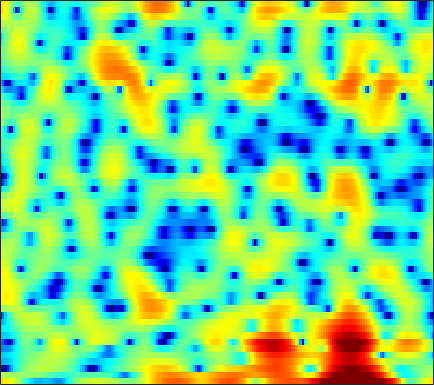

Data behind this chart, as committed beside it:
5.9053, 5.7452, 5.4227, 4.9844, 4.5622, 3.8884, 3.0799, 2.3861, 1.3286, 0.19139, -1.0971, -2.1689, -3.6163, -4.9901, -5.9529, -6.9121, -7.418, -7.5337, -7.3254, -7.1681, -6.9295, -6.9624, -7.1892, -7.5407
1.668, 1.518, 1.363, 1.245, 1.179, 1.116, 1.08, 1.046, 1.003, 0.9513, 0.8918, 0.844, 0.7586, 0.6669, 0.5867, 0.4592, 0.3277, 0.2035, 0.0103, -0.2407, -0.5476, -0.8178, -1.244, -1.737
-14.03, -18.12, -18.41, -13.03, -10.04, -7.193, -5.122, -3.878, -2.548, -1.501, -0.6473, -0.1104, 0.5, 0.9759, 1.27, 1.609, 1.857, 1.998, 2.122, 2.183, 2.204, 2.151, 2.055, 1.904
-7.439, -7.61, -7.494, -7.052, -6.537, -5.698, -4.76, -4.072, -3.177, -2.347, -1.606, -1.076, -0.4537, 0.07964, 0.4421, 0.8639, 1.226, 1.454, 1.698, 1.897, 2.041, 2.114, 2.156, 2.152
-6.83, -6.677, -6.371, -5.926, -5.551, -4.967, -4.332, -3.844, -3.163, -2.525, -1.936, -1.526, -1.029, -0.59, -0.2835, 0.06446, 0.4075, 0.6561, 0.9724, 1.286, 1.581, 1.793, 2.047, 2.247
-9.409, -9.342, -9.222, -8.872, -8.293, -7.166, -5.785, -4.79, -3.538, -2.479, -1.688, -1.291, -0.9831, -0.9573, -1.111, -1.467, -1.863, -2.054, -1.922, -1.212, -0.1484, 0.721, 1.805, 2.72
-10.04, -10.92, -13.18, -16.78, -17.8, -13, -8.49, -6.034, -3.598, -1.884, -0.7533, -0.2401, -0.01605, -0.3453, -0.9799, -2.461, -4.862, -7.385, -9.685, -6.74, -2.841, -0.6169, 1.555, 3.077
-7.069, -6.799, -6.494, -6.1, -5.679, -4.929, -4.012, -3.267, -2.307, -1.422, -0.7227, -0.3103, 0.05884, 0.2421, 0.284, 0.2237, 0.1308, 0.09875, 0.1754, 0.4131, 0.8066, 1.146, 1.625, 2.026
-5.759, -5.383, -4.798, -4.118, -3.58, -2.806, -2.058, -1.506, -0.8065, -0.1775, 0.3585, 0.6943, 1.06, 1.322, 1.467, 1.57, 1.618, 1.602, 1.558, 1.473, 1.362, 1.235, 1.043, 0.7929
-8.296, -7.476, -5.996, -4.4, -3.273, -1.956, -0.8206, -0.1017, 0.7166, 1.371, 1.872, 2.164, 2.449, 2.622, 2.699, 2.71, 2.643, 2.529, 2.297, 1.951, 1.474, 1.017, 0.2722, -0.6736
-13.49, -10.14, -6.282, -3.573, -2.021, -0.4639, 0.6717, 1.301, 1.917, 2.306, 2.535, 2.622, 2.656, 2.61, 2.546, 2.419, 2.26, 2.101, 1.842, 1.495, 1.036, 0.5778, -0.2139, -1.289
0.254, 0.4836, 0.9546, 1.504, 1.869, 2.242, 2.433, 2.436, 2.253, 1.85, 1.256, 0.7211, -0.03145, -0.7149, -1.088, -1.328, -1.316, -1.21, -1.06, -0.9693, -0.9964, -1.087, -1.323, -1.632
4.394, 4.47, 4.513, 4.477, 4.374, 4.095, 3.601, 3.064, 2.066, 0.6708, -1.241, -3.145, -6.574, -11.44, -14.89, -12.69, -8.992, -7.145, -5.64, -4.861, -4.581, -4.555, -4.673, -4.748
4.884, 5.056, 5.152, 5.088, 4.919, 4.53, 3.928, 3.315, 2.273, 0.9498, -0.6979, -2.135, -4.241, -6.209, -7.199, -7.571, -7.268, -7.005, -6.961, -7.367, -8.358, -9.515, -11.66, -14.33
3.894, 4.242, 4.514, 4.553, 4.457, 4.166, 3.706, 3.271, 2.568, 1.756, 0.8705, 0.1797, -0.7561, -1.646, -2.279, -3.072, -3.873, -4.525, -5.555, -6.871, -8.569, -10.13, -12.64, -15.21
3.683, 4.023, 4.214, 4.155, 3.972, 3.577, 3.062, 2.629, 2.04, 1.473, 0.96, 0.6206, 0.2, -0.2199, -0.5554, -1.067, -1.688, -2.254, -3.164, -4.306, -5.676, -6.884, -8.722, -10.83
4.864, 4.847, 4.571, 4.015, 3.41, 2.371, 1.124, 0.1292, -1.059, -1.766, -1.806, -1.502, -0.9072, -0.3463, -0.03116, 0.2008, 0.1991, 0.04079, -0.3802, -1.039, -1.937, -2.78, -4.128, -5.772
5.12, 4.783, 4.096, 3.077, 2.042, 0.1985, -2.425, -5.235, -11.45, -38.18, -11.65, -7.205, -3.842, -1.793, -0.7499, 0.1955, 0.7513, 0.9714, 1.04, 0.895, 0.5646, 0.2141, -0.3408, -0.9674
3.811, 3.473, 2.861, 2.045, 1.292, 0.09925, -1.263, -2.319, -3.536, -4.163, -3.977, -3.429, -2.492, -1.553, -0.9333, -0.2573, 0.2482, 0.5175, 0.7386, 0.8129, 0.7557, 0.6375, 0.389, 0.0704
2.635, 2.483, 2.187, 1.78, 1.407, 0.8461, 0.2498, -0.1851, -0.6955, -1.074, -1.283, -1.322, -1.227, -1.001, -0.7776, -0.4332, -0.08136, 0.1611, 0.4267, 0.6032, 0.6674, 0.6363, 0.4776, 0.1844
1.828, 1.926, 1.947, 1.843, 1.684, 1.377, 0.9624, 0.5922, 0.03374, -0.5609, -1.145, -1.533, -1.891, -1.981, -1.836, -1.395, -0.7832, -0.2947, 0.3154, 0.7958, 1.108, 1.216, 1.177, 0.9173
0.793, 1.135, 1.441, 1.601, 1.623, 1.49, 1.154, 0.7426, -0.06786, -1.244, -2.86, -4.41, -6.792, -8.363, -7.734, -5.317, -2.868, -1.371, 0.1661, 1.258, 1.968, 2.276, 2.42, 2.281
-1.818, -1.439, -0.9049, -0.3647, 0.006161, 0.3695, 0.4911, 0.3733, -0.1199, -1.083, -2.634, -4.258, -7.005, -9.069, -8.228, -5.197, -2.441, -0.833, 0.7811, 1.908, 2.63, 2.941, 3.091, 2.953
-7.941, -8.416, -7.42, -5.244, -3.622, -1.874, -0.6717, -0.09546, 0.2981, 0.3434, 0.1309, -0.1066, -0.3963, -0.4861, -0.344, 0.102, 0.7392, 1.26, 1.903, 2.411, 2.745, 2.866, 2.821, 2.527
-10.64, -13.07, -11.12, -6.836, -4.362, -2.003, -0.4049, 0.4193, 1.126, 1.481, 1.585, 1.556, 1.429, 1.275, 1.191, 1.157, 1.232, 1.349, 1.559, 1.784, 1.962, 2.024, 1.952, 1.676
-1.495, -1.493, -1.148, -0.457, 0.1558, 0.9605, 1.618, 1.967, 2.211, 2.192, 1.92, 1.549, 0.8668, 0.03633, -0.6228, -1.395, -1.825, -1.839, -1.474, -0.8846, -0.3018, 0.03914, 0.3269, 0.3861
2.023, 2.136, 2.352, 2.623, 2.834, 3.078, 3.216, 3.211, 3.024, 2.581, 1.814, 0.981, -0.5569, -2.757, -5.024, -9.315, -14.19, -12.7, -8.141, -5.136, -3.296, -2.423, -1.744, -1.483
2.23, 2.441, 2.764, 3.088, 3.313, 3.544, 3.657, 3.637, 3.433, 2.983, 2.24, 1.473, 0.1182, -1.645, -3.233, -5.474, -7.003, -7.01, -5.87, -4.522, -3.557, -3.153, -3.066, -3.46
-0.4637, 0.05561, 0.7935, 1.53, 2.045, 2.634, 3.078, 3.3, 3.415, 3.311, 2.979, 2.589, 1.899, 1.075, 0.4163, -0.4083, -1.077, -1.428, -1.731, -1.927, -2.134, -2.381, -2.95, -3.951
-6.215, -4.955, -3.303, -1.705, -0.6001, 0.7007, 1.759, 2.373, 2.949, 3.247, 3.282, 3.137, 2.744, 2.161, 1.641, 0.8893, 0.1365, -0.3846, -0.9643, -1.384, -1.659, -1.815, -2.022, -2.321
-13.89, -12.23, -9.198, -5.949, -3.772, -1.335, 0.5465, 1.626, 2.662, 3.272, 3.492, 3.418, 3.013, 2.267, 1.486, 0.1635, -1.41, -2.644, -3.986, -4.461, -3.957, -3.228, -2.198, -1.302
-20.32, -20.69, -13.3, -7.857, -4.911, -1.925, 0.2653, 1.501, 2.684, 3.389, 3.645, 3.558, 3.063, 2.108, 1.043, -0.9519, -3.878, -7.127, -15.14, -21.14, -9.814, -6.234, -3.25, -1.286
-8.465, -7.722, -6.2, -4.312, -2.854, -1.024, 0.5278, 1.461, 2.394, 2.969, 3.183, 3.101, 2.675, 1.885, 1.063, -0.3034, -1.915, -3.152, -4.484, -4.978, -4.536, -3.82, -2.649, -1.475
-6.457, -5.317, -3.761, -2.256, -1.184, 0.1108, 1.214, 1.894, 2.579, 2.993, 3.135, 3.057, 2.706, 2.086, 1.464, 0.4502, -0.7049, -1.597, -2.723, -3.623, -4.097, -4.101, -3.653, -2.82
-6.407, -4.594, -2.65, -1.058, -0.04378, 1.094, 2.016, 2.576, 3.136, 3.475, 3.573, 3.488, 3.151, 2.548, 1.907, 0.7863, -0.6674, -2.015, -4.266, -7.109, -10.27, -11.44, -9.543, -6.528
-4.124, -3.021, -1.715, -0.5873, 0.1615, 1.053, 1.823, 2.313, 2.84, 3.199, 3.362, 3.338, 3.099, 2.598, 2.036, 1.014, -0.3625, -1.674, -3.862, -6.677, -9.81, -10.97, -9.264, -6.427
-2.363, -2.147, -1.827, -1.444, -1.087, -0.4902, 0.2142, 0.7663, 1.464, 2.041, 2.447, 2.61, 2.621, 2.39, 2.061, 1.421, 0.5747, -0.1644, -1.203, -2.19, -2.928, -3.197, -3.132, -2.677
-1.832, -2.539, -3.63, -4.61, -4.926, -4.385, -2.969, -1.731, -0.2093, 1.015, 1.895, 2.341, 2.66, 2.69, 2.534, 2.118, 1.501, 0.9415, 0.1236, -0.6612, -1.304, -1.627, -1.754, -1.54
-0.848, -2.393, -5.457, -10.95, -21.09, -13.92, -6.466, -3.438, -0.748, 1.052, 2.253, 2.847, 3.303, 3.409, 3.276, 2.825, 2.064, 1.285, -0.03864, -1.66, -3.401, -4.487, -4.938, -3.993
0.9103, 0.007216, -1.303, -2.472, -2.961, -2.776, -1.821, -0.8882, 0.3306, 1.355, 2.145, 2.562, 2.881, 2.93, 2.778, 2.301, 1.464, 0.5513, -1.169, -3.724, -7.745, -12.92, -18.7, -9.477
1.38, 0.918, 0.3358, -0.1399, -0.3748, -0.4997, -0.4157, -0.2422, 0.08263, 0.4479, 0.7991, 1.027, 1.247, 1.337, 1.303, 1.086, 0.6497, 0.1684, -0.6732, -1.695, -2.743, -3.338, -3.561, -3.025
1.049, 0.656, 0.1394, -0.3447, -0.6714, -1.041, -1.303, -1.425, -1.471, -1.366, -1.143, -0.9064, -0.533, -0.1565, 0.09238, 0.3522, 0.5025, 0.5378, 0.5055, 0.3945, 0.2596, 0.1961, 0.1785, 0.2402
0.268, -0.2171, -0.9009, -1.603, -2.149, -2.886, -3.624, -4.141, -4.677, -4.861, -4.524, -3.962, -2.962, -1.869, -1.091, -0.1549, 0.6333, 1.121, 1.631, 2.002, 2.256, 2.361, 2.405, 2.331
-1.429, -2.143, -3.111, -4.038, -4.723, -5.766, -7.177, -8.66, -11.48, -14.69, -13.45, -10.31, -6.726, -4.062, -2.481, -0.7674, 0.6176, 1.491, 2.46, 3.22, 3.763, 4.008, 4.121, 3.986
-5.017, -6.534, -8.521, -9.595, -9.471, -8.954, -8.924, -9.472, -10.97, -12.49, -11.6, -9.641, -7.038, -4.928, -3.587, -1.966, -0.3751, 0.7919, 2.245, 3.476, 4.385, 4.858, 5.163, 5.076
-7.933, -10.34, -16, -19.56, -14.05, -9.648, -7.319, -6.372, -5.713, -5.488, -5.48, -5.584, -6.043, -6.95, -7.735, -7.566, -5.013, -2.58, 0.2359, 2.388, 3.915, 4.698, 5.304, 5.426
-6.099, -6.051, -6.058, -5.767, -5.256, -4.288, -3.397, -2.886, -2.5, -2.453, -2.841, -3.46, -4.882, -7.327, -9.948, -11.8, -7.601, -4.305, -0.9913, 1.276, 2.855, 3.657, 4.306, 4.552
-4.092, -3.442, -2.734, -2.113, -1.698, -1.171, -0.7451, -0.5086, -0.3428, -0.3623, -0.5769, -0.8754, -1.385, -1.901, -2.137, -2.079, -1.501, -0.8213, 0.1805, 1.118, 1.865, 2.271, 2.58, 2.641
-2.332, -1.718, -0.9685, -0.318, 0.1197, 0.5854, 0.9526, 1.141, 1.284, 1.279, 1.153, 0.9943, 0.7375, 0.4674, 0.3023, 0.1617, 0.1401, 0.2142, 0.3665, 0.5732, 0.7439, 0.8091, 0.7777, 0.5497
-1.317, -0.6853, 0.1221, 0.8593, 1.357, 1.895, 2.298, 2.495, 2.615, 2.568, 2.363, 2.121, 1.685, 1.155, 0.7102, 0.1262, -0.3948, -0.6948, -0.9282, -0.9902, -0.9458, -0.913, -0.9599, -1.237
-1.635, -0.7372, 0.4219, 1.483, 2.151, 2.887, 3.396, 3.635, 3.747, 3.635, 3.279, 2.842, 2.02, 0.9261, -0.08339, -1.651, -3.314, -4.405, -5.084, -4.746, -3.857, -3.185, -2.552, -2.288
-4.406, -2.542, -0.4246, 1.241, 2.22, 3.217, 3.884, 4.187, 4.341, 4.205, 3.766, 3.217, 2.162, 0.6428, -0.8829, -3.682, -8.009, -13.76, -27.98, -11.69, -6.963, -4.989, -3.383, -2.508
-6.42, -3.76, -1.168, 0.6585, 1.695, 2.704, 3.378, 3.682, 3.855, 3.758, 3.405, 2.97, 2.143, 1.001, -0.05881, -1.714, -3.492, -4.65, -5.442, -5.202, -4.343, -3.667, -2.896, -2.41
-2.002, -1.063, 0.08718, 1.038, 1.599, 2.156, 2.529, 2.704, 2.802, 2.766, 2.591, 2.36, 1.908, 1.312, 0.7787, -0.01486, -0.8226, -1.366, -1.978, -2.377, -2.622, -2.709, -2.76, -2.791
1.754, 1.859, 1.94, 1.942, 1.877, 1.738, 1.589, 1.523, 1.517, 1.605, 1.709, 1.746, 1.698, 1.512, 1.261, 0.7905, 0.1748, -0.3581, -1.142, -1.951, -2.751, -3.284, -3.871, -4.185
4.785, 4.399, 3.7, 2.737, 1.847, 0.4869, -0.822, -1.46, -1.432, -0.6079, 0.438, 1.119, 1.76, 2.033, 2.01, 1.695, 1.058, 0.356, -0.8418, -2.412, -4.282, -5.846, -7.699, -8.437
6.506, 5.885, 4.74, 3.092, 1.414, -1.832, -7.439, -17.48, -12.11, -4.562, -1.093, 0.4988, 1.794, 2.41, 2.524, 2.26, 1.569, 0.7549, -0.749, -2.841, -5.764, -8.873, -15.8, -21
5.656, 5.149, 4.217, 3.014, 1.901, 0.2599, -1.339, -2.141, -2.161, -1.26, -0.1066, 0.628, 1.283, 1.57, 1.526, 1.125, 0.3558, -0.4224, -1.744, -3.291, -4.965, -6.173, -7.373, -7.752
